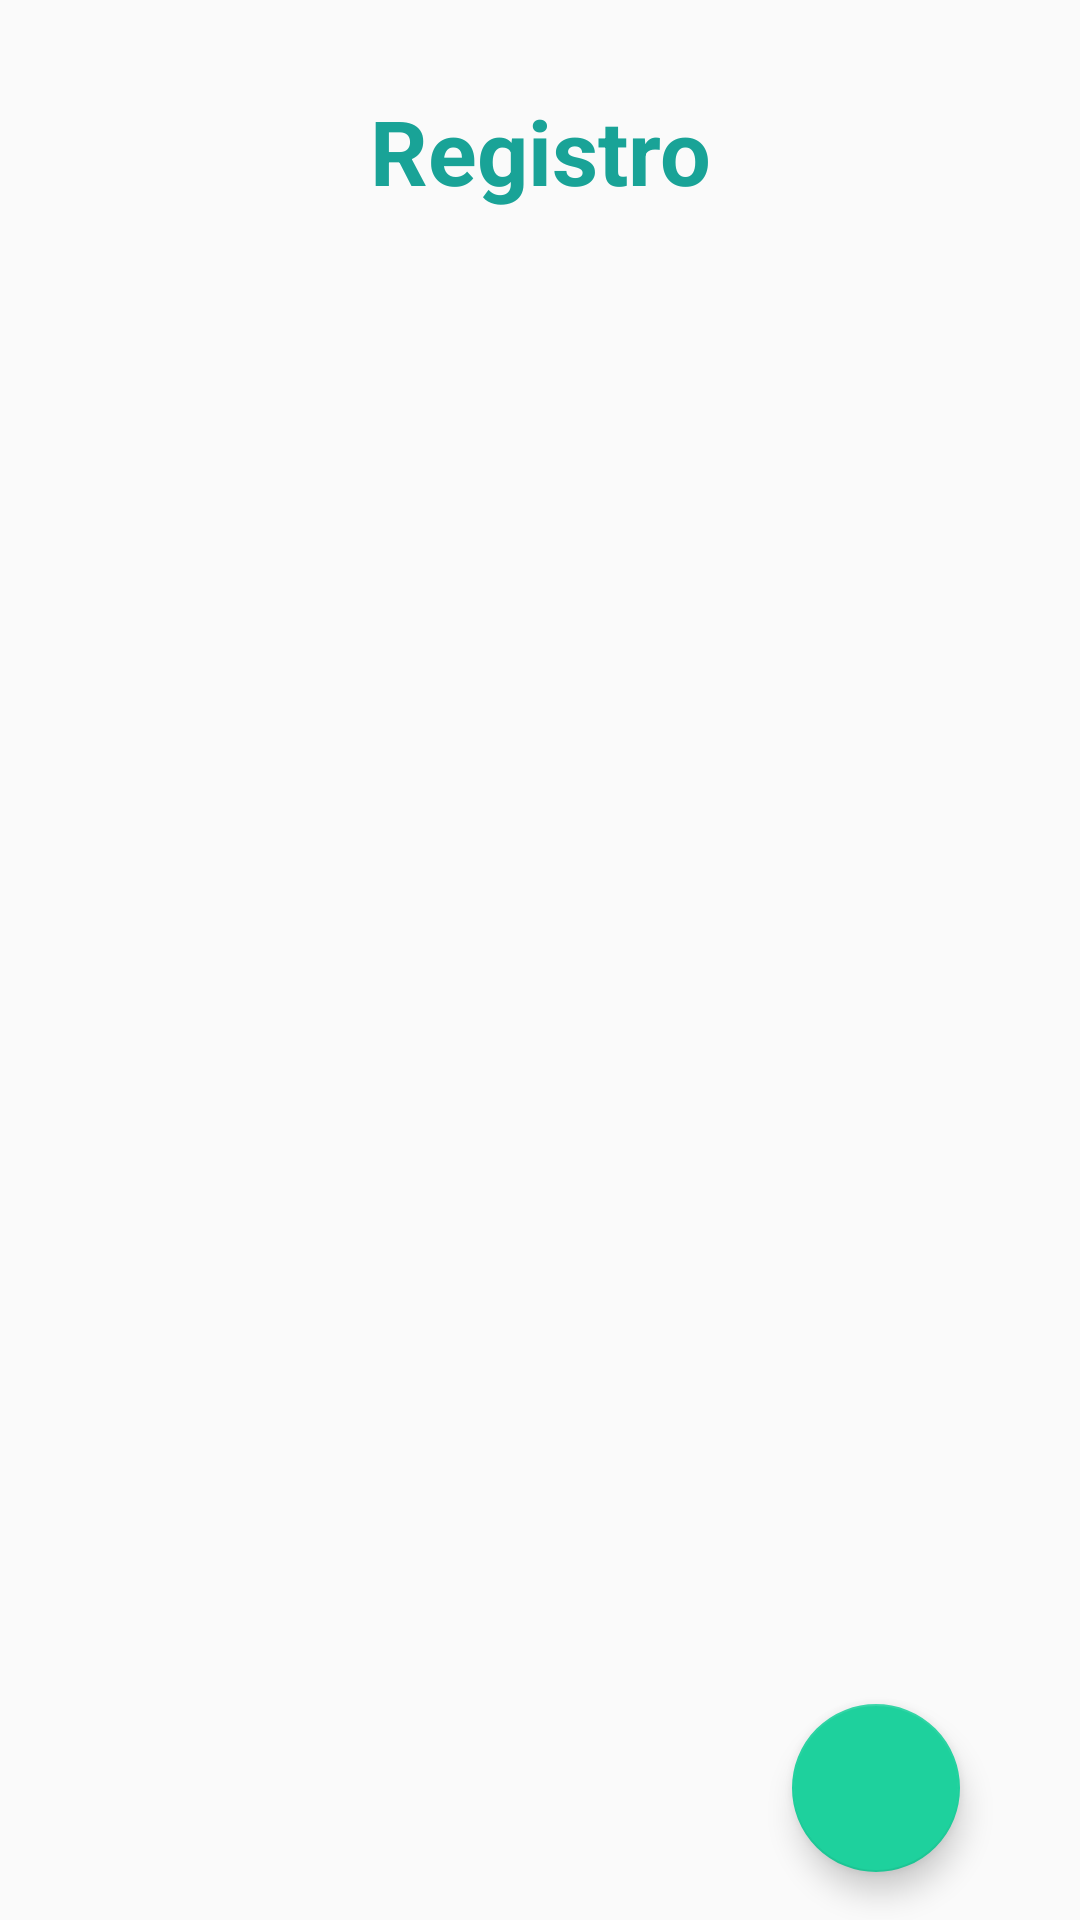

Reconstruct the res/layout file that produces this screen, plus the resources it refers to.
<!-- AndroidManifest.xml: application theme AppTheme -->
<!-- res/layout/activity_registro.xml -->
<?xml version="1.0" encoding="utf-8"?>
<android.support.constraint.ConstraintLayout xmlns:android="http://schemas.android.com/apk/res/android"
    xmlns:app="http://schemas.android.com/apk/res-auto"
    xmlns:tools="http://schemas.android.com/tools"
    android:layout_width="match_parent"
    android:layout_height="match_parent"
    android:paddingLeft="24dp"
    android:paddingRight="24dp"
    tools:context="co.com.app.homerepair.view.RegistroActivity">

    
    <TextView
        android:id="@+id/label_registro"
        android:layout_width="wrap_content"
        android:layout_height="wrap_content"
        android:layout_marginBottom="50dp"
        android:paddingTop="30dp"
        android:text="@string/text_registro"
        android:textColor="@color/colorAccent"
        android:textSize="30sp"
        android:textStyle="bold"
        app:layout_constraintLeft_toLeftOf="parent"
        app:layout_constraintRight_toRightOf="parent" />

    
    <FrameLayout
        android:id="@+id/fragment_registro_usuario"
        android:layout_width="match_parent"
        android:layout_height="wrap_content"
        android:layout_marginTop="80dp"
        android:layout_marginBottom="10dp"
        android:layout_marginHorizontal="@dimen/fab_margin"
        android:layout_weight="1"
        app:layout_constraintLeft_toLeftOf="parent"
        app:layout_constraintRight_toRightOf="parent"
        app:layout_constraintTop_toBottomOf="@id/label_registro"
        app:layout_constraintBottom_toTopOf="@id/fab_save"/>

    <android.support.design.widget.FloatingActionButton
        android:id="@+id/fab_save"
        android:layout_width="wrap_content"
        android:layout_height="wrap_content"
        android:layout_gravity="bottom|end"
        android:layout_margin="@dimen/fab_margin"
        android:src="@mipmap/ic_action_accept"
        app:fabSize="normal"
        app:backgroundTint="@color/colorFab"
        app:layout_constraintBottom_toBottomOf="parent"
        app:layout_constraintEnd_toEndOf="parent" />

</android.support.constraint.ConstraintLayout>
<!-- resources referenced by this layout -->
<resources>
  <color name="colorAccent">#19a397</color>
  <color name="colorFab">#1ed19d</color>
  <dimen name="fab_margin">16dp</dimen>
  <string name="text_registro">Registro</string>
  <style name="AppTheme" parent="Theme.AppCompat.Light.DarkActionBar">
          
          <item name="colorPrimary">@color/colorPrimary</item>
          <item name="colorPrimaryDark">@color/colorPrimaryDark</item>
          <item name="colorAccent">@color/colorAccent</item>
      </style>
  <color name="colorPrimary">#1fb8a7</color>
  <color name="colorPrimaryDark">#1ea594</color>
</resources>
